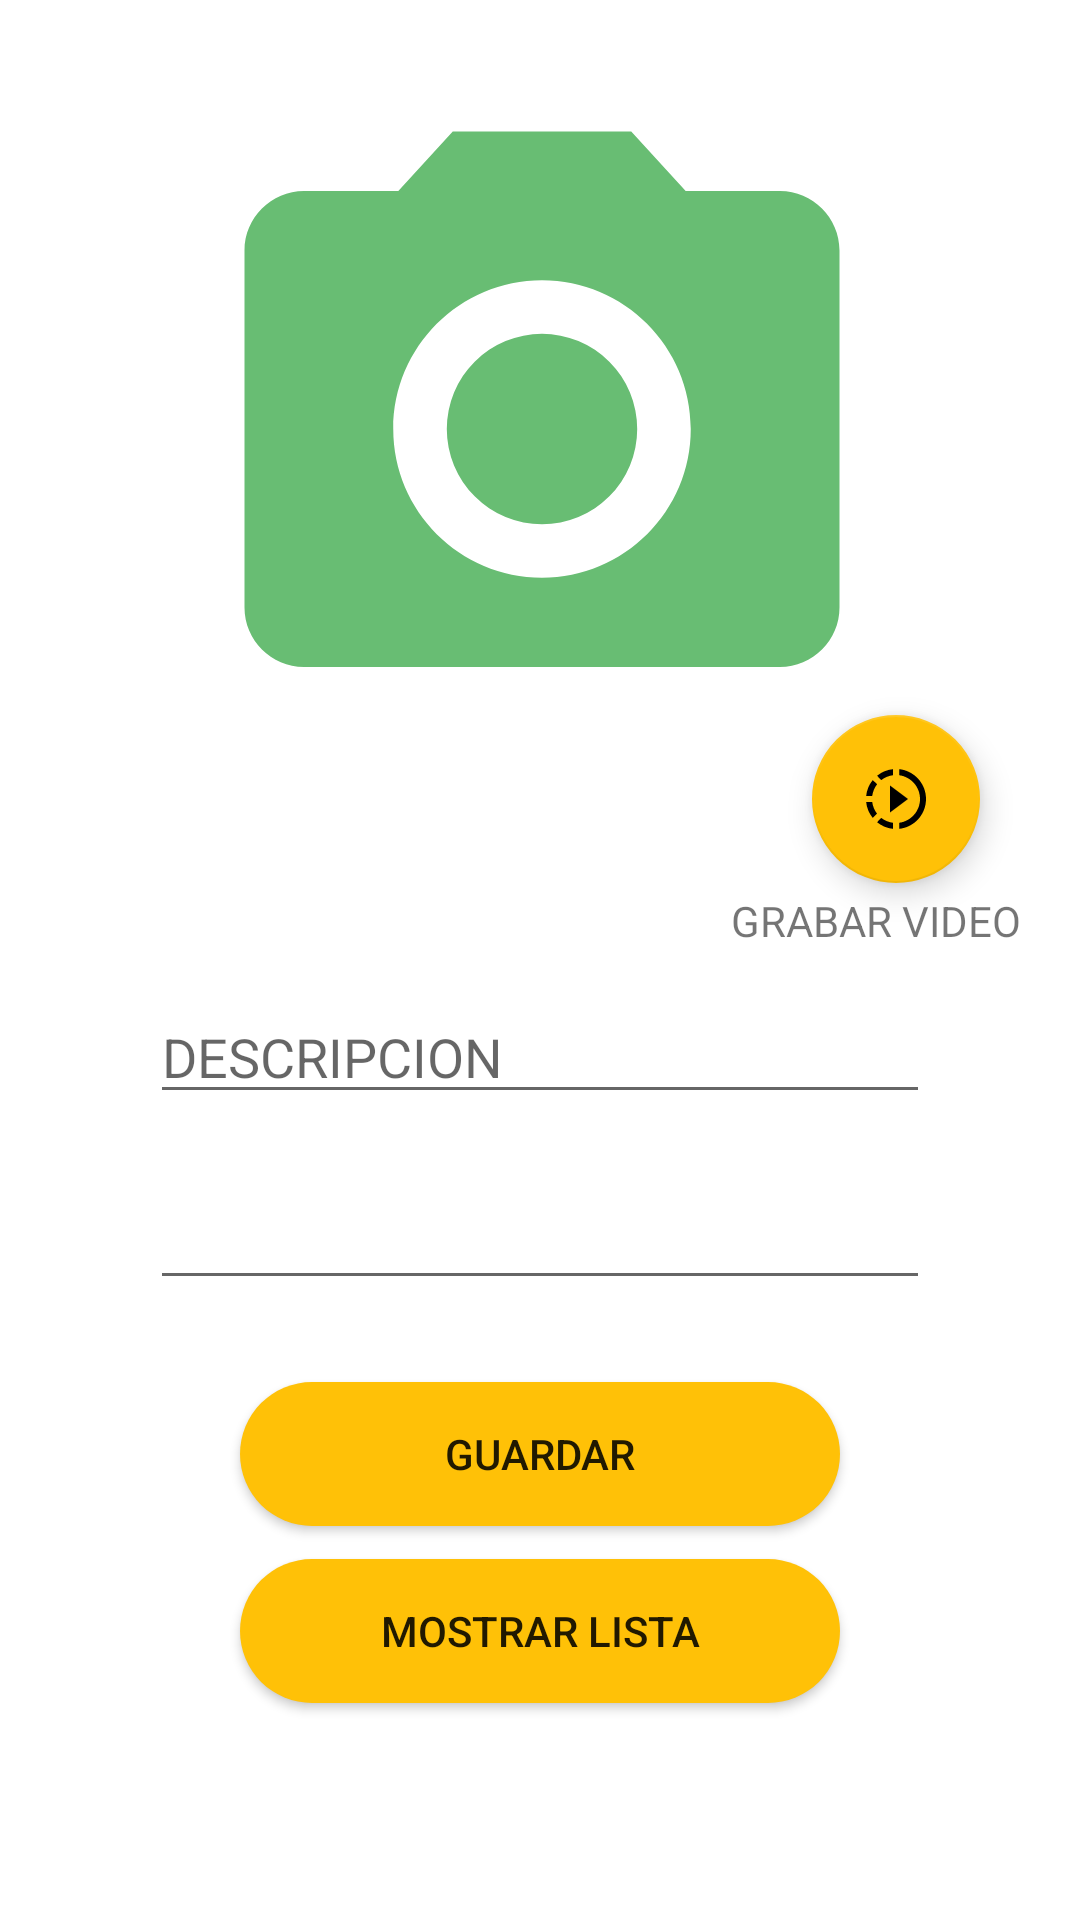

Reconstruct the res/layout file that produces this screen, plus the resources it refers to.
<!-- AndroidManifest.xml: application theme Theme.ExamenFinalPMO1_P3 -->
<!-- res/layout/activity_main.xml -->
<?xml version="1.0" encoding="utf-8"?>
<androidx.constraintlayout.widget.ConstraintLayout xmlns:android="http://schemas.android.com/apk/res/android"
    xmlns:app="http://schemas.android.com/apk/res-auto"
    xmlns:tools="http://schemas.android.com/tools"
    android:layout_width="match_parent"
    android:layout_height="match_parent"
    tools:context=".MainActivity">

    <EditText
        android:id="@+id/txtDescripcion"
        android:layout_width="0dp"
        android:layout_height="wrap_content"
        android:layout_marginStart="50dp"
        android:layout_marginEnd="50dp"
        android:ems="10"
        android:hint="DESCRIPCION"
        android:inputType="textPersonName"
        app:layout_constraintBottom_toBottomOf="parent"
        app:layout_constraintEnd_toEndOf="parent"
        app:layout_constraintHorizontal_bias="0.0"
        app:layout_constraintStart_toStartOf="parent"
        app:layout_constraintTop_toTopOf="parent"
        app:layout_constraintVertical_bias="0.551" />

    <EditText
        android:id="@+id/TxtFecha"
        android:layout_width="0dp"
        android:layout_height="wrap_content"
        android:layout_marginStart="50dp"
        android:layout_marginEnd="50dp"
        android:ems="10"
        android:inputType="date"
        app:layout_constraintBottom_toBottomOf="parent"
        app:layout_constraintEnd_toEndOf="parent"
        app:layout_constraintHorizontal_bias="0.0"
        app:layout_constraintStart_toStartOf="parent"
        app:layout_constraintTop_toBottomOf="@+id/txtDescripcion"
        app:layout_constraintVertical_bias="0.091" />

    <Button
        android:id="@+id/btnGuardar"
        android:layout_width="0dp"
        android:layout_height="wrap_content"
        android:layout_marginStart="80dp"
        android:layout_marginEnd="80dp"
        android:background="@drawable/boton_modifcado"
        android:onClick="onClickGuardar"
        android:text="GUARDAR"
        app:layout_constraintBottom_toBottomOf="parent"
        app:layout_constraintEnd_toEndOf="parent"
        app:layout_constraintHorizontal_bias="0.498"
        app:layout_constraintStart_toStartOf="parent"
        app:layout_constraintTop_toTopOf="parent"
        app:layout_constraintVertical_bias="0.778" />

    <Button
        android:id="@+id/btnListar"
        android:layout_width="0dp"
        android:layout_height="wrap_content"
        android:layout_marginStart="80dp"
        android:layout_marginEnd="80dp"
        android:background="@drawable/boton_modifcado"
        android:text="MOSTRAR LISTA"
        app:layout_constraintBottom_toBottomOf="parent"
        app:layout_constraintEnd_toEndOf="parent"
        app:layout_constraintHorizontal_bias="0.479"
        app:layout_constraintStart_toStartOf="parent"
        app:layout_constraintTop_toTopOf="parent"
        app:layout_constraintVertical_bias="0.878" />

    <ImageView
        android:id="@+id/uploadImg"
        android:layout_width="368dp"
        android:layout_height="238dp"
        android:onClick="onClickTakePhoto"
        app:layout_constraintBottom_toBottomOf="parent"
        app:layout_constraintEnd_toEndOf="parent"
        app:layout_constraintHorizontal_bias="0.488"
        app:layout_constraintStart_toStartOf="parent"
        app:layout_constraintTop_toTopOf="parent"
        app:layout_constraintVertical_bias="0.06"
        app:srcCompat="@drawable/ic_baseline_photo_camera_24" />

    <com.google.android.material.floatingactionbutton.FloatingActionButton
        android:id="@+id/grabarVideo"
        android:layout_width="wrap_content"
        android:layout_height="wrap_content"
        android:clickable="true"
        android:onClick="ActivityVideo"
        app:backgroundTint="#FFC107"
        app:layout_constraintBottom_toBottomOf="parent"
        app:layout_constraintEnd_toEndOf="parent"
        app:layout_constraintHorizontal_bias="0.89"
        app:layout_constraintStart_toStartOf="parent"
        app:layout_constraintTop_toTopOf="parent"
        app:layout_constraintVertical_bias="0.408"
        app:srcCompat="@drawable/ic_baseline_slow_motion_video_24" />

    <TextView
        android:id="@+id/txtview"
        android:layout_width="136dp"
        android:layout_height="39dp"
        android:gravity="center"
        android:text="GRABAR VIDEO"
        app:layout_constraintBottom_toBottomOf="parent"
        app:layout_constraintEnd_toEndOf="parent"
        app:layout_constraintHorizontal_bias="1.0"
        app:layout_constraintStart_toStartOf="parent"
        app:layout_constraintTop_toTopOf="parent"
        app:layout_constraintVertical_bias="0.478" />
</androidx.constraintlayout.widget.ConstraintLayout>
<!-- resources referenced by this layout -->
<resources>
  <!-- drawable boton_modifcado (drawable) -->
  <?xml version="1.0" encoding="utf-8"?>
  <shape xmlns:android="http://schemas.android.com/apk/res/android">
      <solid android:color="#FFC107"></solid>
      <corners android:radius="25dp"></corners>
  
  </shape>
  <!-- drawable ic_baseline_photo_camera_24 (drawable) -->
  <vector android:height="24dp" android:tint="#68BD73"
      android:viewportHeight="24" android:viewportWidth="24"
      android:width="24dp" xmlns:android="http://schemas.android.com/apk/res/android">
      <path android:fillColor="@android:color/white" android:pathData="M12,12m-3.2,0a3.2,3.2 0,1 1,6.4 0a3.2,3.2 0,1 1,-6.4 0"/>
      <path android:fillColor="@android:color/white" android:pathData="M9,2L7.17,4L4,4c-1.1,0 -2,0.9 -2,2v12c0,1.1 0.9,2 2,2h16c1.1,0 2,-0.9 2,-2L22,6c0,-1.1 -0.9,-2 -2,-2h-3.17L15,2L9,2zM12,17c-2.76,0 -5,-2.24 -5,-5s2.24,-5 5,-5 5,2.24 5,5 -2.24,5 -5,5z"/>
  </vector>
  <!-- drawable ic_baseline_slow_motion_video_24 (drawable) -->
  <vector android:height="24dp" android:tint="#68BD73"
      android:viewportHeight="24" android:viewportWidth="24"
      android:width="24dp" xmlns:android="http://schemas.android.com/apk/res/android">
      <path android:fillColor="@android:color/white" android:pathData="M13.05,9.79L10,7.5v9l3.05,-2.29L16,12zM13.05,9.79L10,7.5v9l3.05,-2.29L16,12zM13.05,9.79L10,7.5v9l3.05,-2.29L16,12zM11,4.07L11,2.05c-2.01,0.2 -3.84,1 -5.32,2.21L7.1,5.69c1.11,-0.86 2.44,-1.44 3.9,-1.62zM5.69,7.1L4.26,5.68C3.05,7.16 2.25,8.99 2.05,11h2.02c0.18,-1.46 0.76,-2.79 1.62,-3.9zM4.07,13L2.05,13c0.2,2.01 1,3.84 2.21,5.32l1.43,-1.43c-0.86,-1.1 -1.44,-2.43 -1.62,-3.89zM5.68,19.74C7.16,20.95 9,21.75 11,21.95v-2.02c-1.46,-0.18 -2.79,-0.76 -3.9,-1.62l-1.42,1.43zM22,12c0,5.16 -3.92,9.42 -8.95,9.95v-2.02C16.97,19.41 20,16.05 20,12s-3.03,-7.41 -6.95,-7.93L13.05,2.05C18.08,2.58 22,6.84 22,12z"/>
  </vector>
  <style name="Theme.ExamenFinalPMO1_P3" parent="Theme.MaterialComponents.DayNight.DarkActionBar">
          
          <item name="colorPrimary">@color/purple_500</item>
          <item name="colorPrimaryVariant">@color/purple_700</item>
          <item name="colorOnPrimary">@color/white</item>
          
          <item name="colorSecondary">@color/teal_200</item>
          <item name="colorSecondaryVariant">@color/teal_700</item>
          <item name="colorOnSecondary">@color/black</item>
          
          <item name="android:statusBarColor">?attr/colorPrimaryVariant</item>
          
      </style>
  <!-- not gathered from this repository: default colours our renderer supplied (Android Studio template values) -->
  <color name="purple_500">#FF6200EE</color>
  <color name="purple_700">#FF3700B3</color>
  <color name="teal_200">#FF03DAC5</color>
  <color name="teal_700">#FF018786</color>
  <color name="black">#FF000000</color>
  <color name="white">#FFFFFFFF</color>
</resources>
